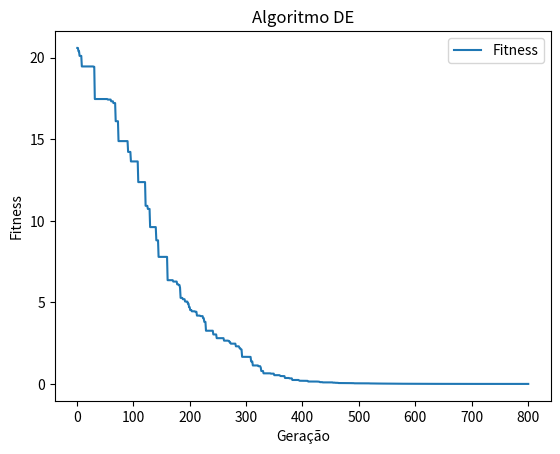

The script that saved this image:
import numpy as np
import matplotlib.pyplot as plt

N = 30
N_POPULACAO = 50
N_GERACOES = 800
LOW = -32
HIGH = 32

def fitness(x):

    punicao = 1

    x = np.asarray(x)
    n = x.size

    term1 = -20 * np.exp(
        -0.2 * np.sqrt(np.sum(x**2) / n)
    )

    term2 = -np.exp(
        np.sum(np.cos(2 * np.pi * x)) / n
    )

    if x[np.argmin(x)] < LOW or x[np.argmax(x)] > HIGH:
        punicao = 100

    return (term1 + term2 + 20 + np.e) * punicao


def gera_populacao():
    return np.random.uniform(low=LOW, high=HIGH, size=(N_POPULACAO, N))

def mutacao_cruzamento_selecao(populacao, fator=0.6, taxa_cross=0.7):
    nova_populacao = np.zeros((N_POPULACAO, N), float)
    for i in range(N_POPULACAO):

        # Mutacao
        first = populacao[np.random.randint(N_POPULACAO)]
        second = populacao[np.random.randint(N_POPULACAO)]
        third = populacao[np.random.randint(N_POPULACAO)]

        nova_populacao[i] = first + fator*(second - third)

        # Cruzamento
        for j in range(N):
            if np.random.random() > taxa_cross:
                nova_populacao[i][j] = populacao[i][j]

        # Selecao
        alvo = fitness(populacao[i])
        teste = fitness(nova_populacao[i])

        if alvo < teste:
            nova_populacao[i] = populacao[i]


    return nova_populacao

# Eixos do gráfico
fitness_por_geracao = np.zeros(shape=N_GERACOES, dtype=float)
geracoes = np.linspace(start=1, stop=N_GERACOES, num=N_GERACOES, dtype=int)

populacao = gera_populacao()
fitness_arr = []
melhor_idx = 0
for i in range(N_GERACOES):
    populacao = mutacao_cruzamento_selecao(populacao)

    # Necessário para plotar o gráfico posteriormente
    fitness_arr = np.array([fitness(ind) for ind in populacao])
    melhor_idx = np.argmin(fitness_arr)
    fitness_por_geracao[i] = fitness_arr[melhor_idx]

print("Melhor fitness encontrado: ", fitness_arr[melhor_idx])

# Plotando o gráfico
fig, ax = plt.subplots()

ax.plot(geracoes, fitness_por_geracao)

ax.set_xlabel("Geração")
ax.set_ylabel("Fitness")
ax.set_title("Algoritmo DE")
ax.legend(["Fitness"])

plt.show()
